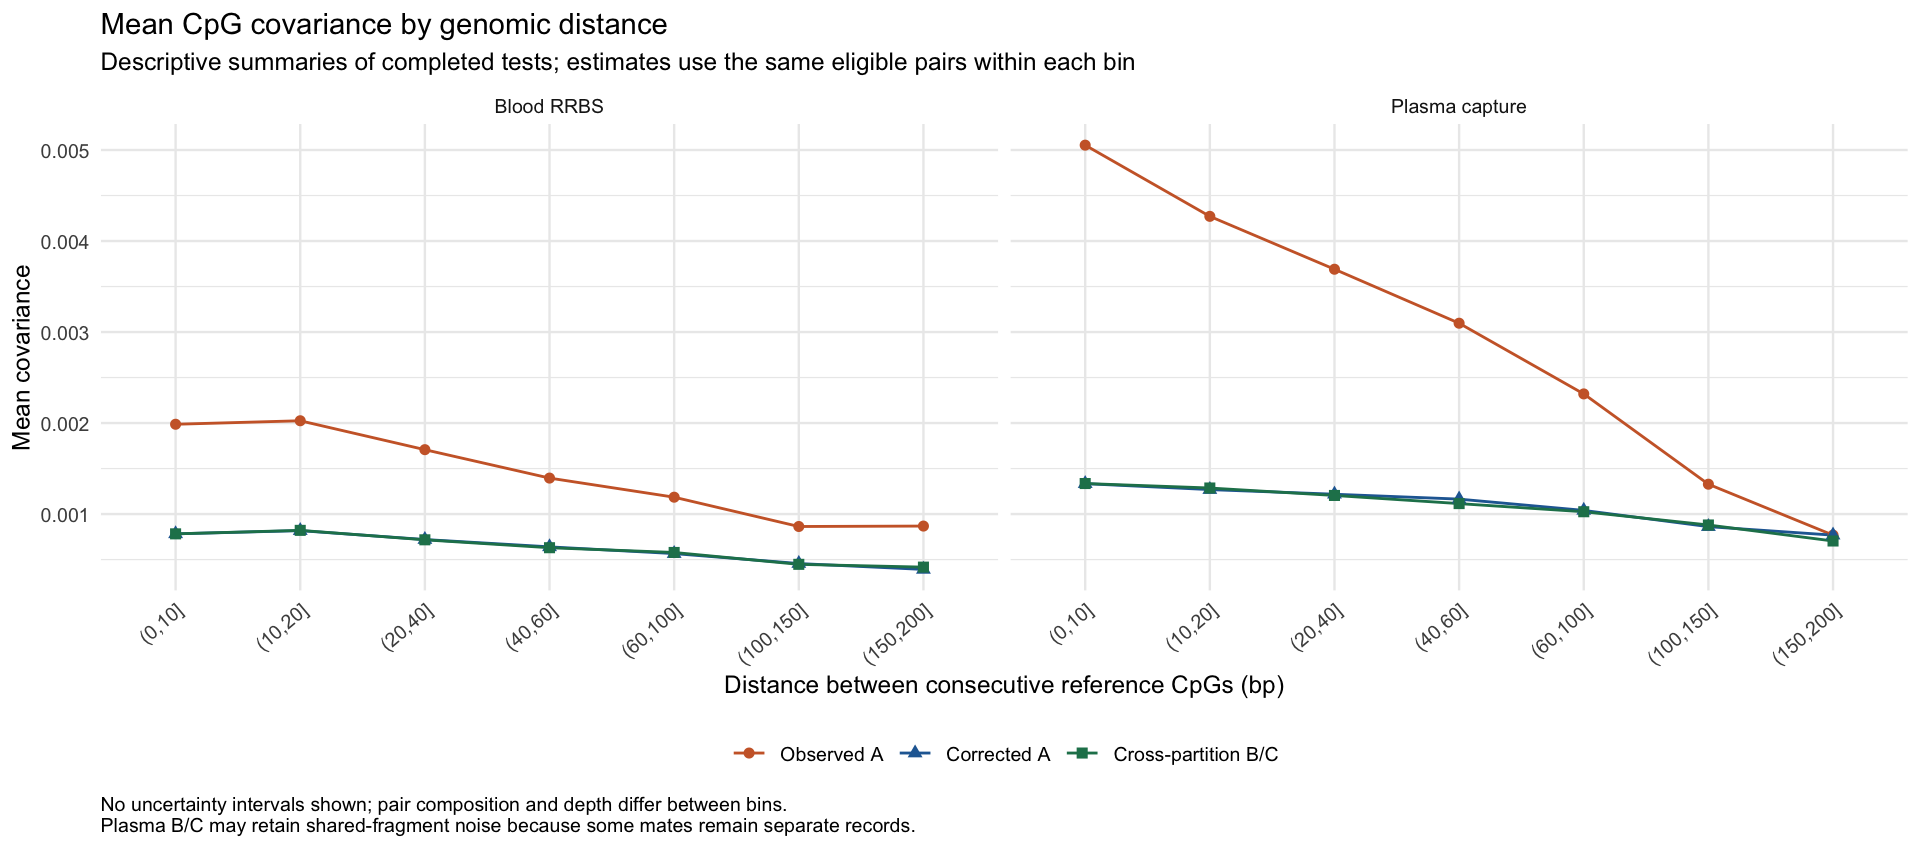

The file beside this chart, header and first rows:
bin, pairs, raw, corrected, reference, noise, pairs_with_represented_overlap, pairs_with_nonzero_correction, cohort
(20,40], 894511, 0.001708, 0.0007202, 0.0007171, 0.0009874, 888932, 769355, Blood RRBS
(10,20], 890503, 0.002025, 0.000818, 0.0008209, 0.001207, 886654, 683014, Blood RRBS
(0,10], 1843229, 0.001987, 0.0007828, 0.0007825, 0.001204, 1839349, 1232988, Blood RRBS
(100,150], 93670, 0.0008634, 0.0004566, 0.0004476, 0.0004067, 85799, 79195, Blood RRBS
(40,60], 380207, 0.001395, 0.0006399, 0.0006302, 0.0007555, 373509, 339115, Blood RRBS
(60,100], 274030, 0.001185, 0.0005657, 0.0005781, 0.0006196, 264288, 241137, Blood RRBS
(150,200], 32699, 0.000868, 0.0003918, 0.000417, 0.0004762, 27909, 26421, Blood RRBS
(10,20], 233590, 0.004271, 0.001269, 0.001286, 0.003002, 233590, 176013, Plasma capture
(40,60], 44883, 0.003097, 0.001164, 0.001115, 0.001933, 44883, 38538, Plasma capture
(0,10], 525074, 0.005053, 0.001334, 0.001336, 0.003719, 525074, 391736, Plasma capture
(20,40], 154224, 0.00369, 0.001218, 0.001204, 0.002472, 154224, 123075, Plasma capture
(100,150], 7985, 0.001328, 0.0008619, 0.00088, 0.0004661, 7416, 6165, Plasma capture
(60,100], 28425, 0.00232, 0.00104, 0.001026, 0.00128, 28424, 25837, Plasma capture
(150,200], 1548, 0.0007684, 0.0007684, 0.0007041, 0, 0, 0, Plasma capture
